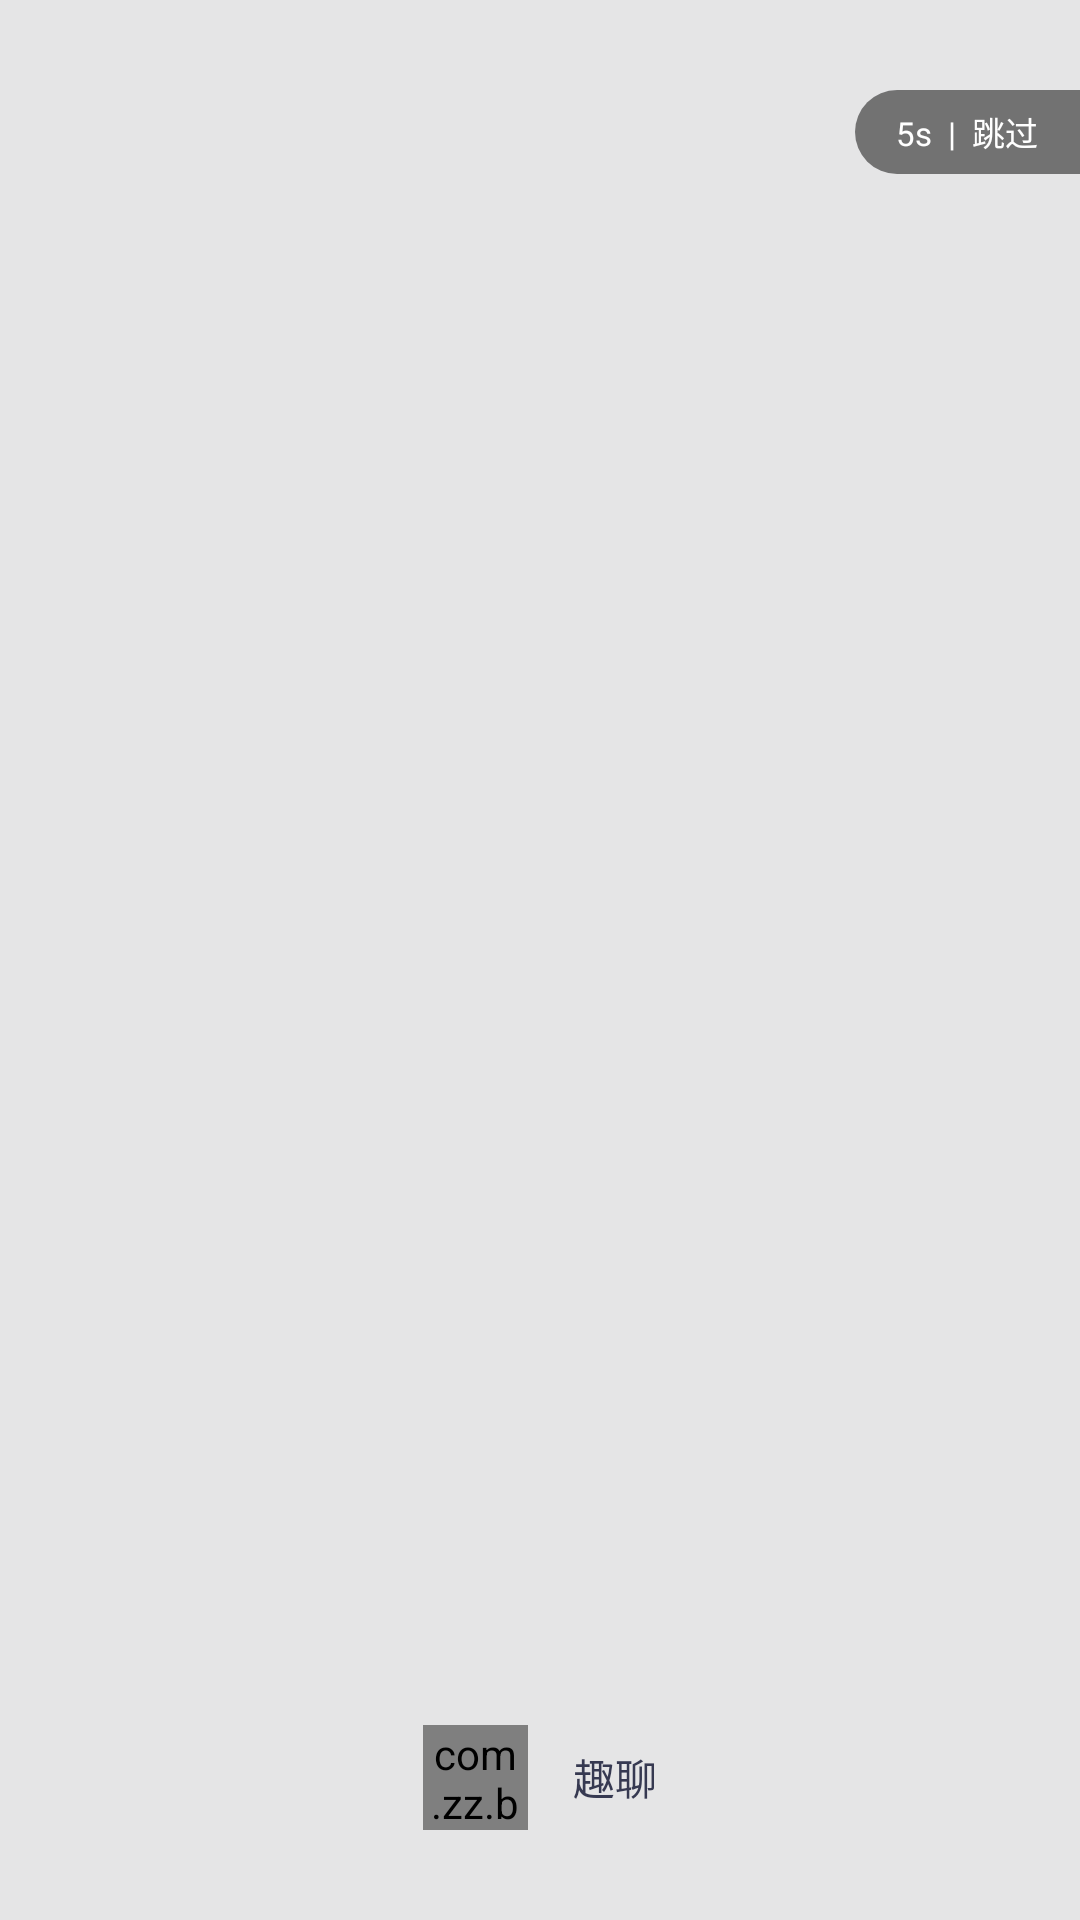

This screen was rendered from an Android layout file. Write that file and the resources it references.
<!-- AndroidManifest.xml: activity theme BackGroundLauncherTheme -->
<!-- res/layout/fragment_start.xml -->
<?xml version="1.0" encoding="utf-8"?>
<RelativeLayout xmlns:android="http://schemas.android.com/apk/res/android"
    xmlns:app="http://schemas.android.com/apk/res-auto"
    android:layout_width="match_parent"
    android:layout_height="match_parent"
    xmlns:tools="http://schemas.android.com/tools"
    android:background="#E5E5E6">
    <ImageView
        android:layout_width="match_parent"
        android:layout_height="match_parent"
        android:layout_above="@id/llBottom"
        android:scaleType="centerCrop"
        android:src="@mipmap/ico_login_top"/>
    <TextView
        android:id="@+id/tvJump"
        android:layout_width="75dp"
        android:layout_height="28dp"
        android:layout_alignParentRight="true"
        android:layout_marginTop="30dp"
        android:gravity="center"
        android:background="@drawable/bg_start_time"
        android:textSize="11sp"
        android:textColor="@color/white"
        android:text="5s  |  跳过"/>
    <LinearLayout
        android:id="@+id/llBottom"
        android:layout_width="match_parent"
        android:layout_height="wrap_content"
        android:paddingBottom="30dp"
        android:orientation="horizontal"
        android:gravity="center"
        android:layout_alignParentBottom="true"
        android:background="#E5E5E6">
        <com.zz.bluetooth_chat.widget.imageview.MLImageView
            android:layout_width="35dp"
            android:layout_height="35dp"
            android:src="@mipmap/ico_logo"
            app:ml_radius="5dp"
            app:ml_shape_type="rectangle"
            app:ml_border_width="0dp"
            app:ml_border_color="@color/transparency"/>
        <TextView
            android:layout_width="wrap_content"
            android:layout_height="wrap_content"
            android:textSize="14sp"
            android:textColor="@color/title_color"
            android:layout_marginLeft="15dp"
            android:text="@string/app_name"/>
    </LinearLayout>
</RelativeLayout>
<!-- resources referenced by this layout -->
<resources>
  <color name="title_color">#363951</color>
  <color name="transparency">#00000000</color>
  <color name="white">#FFFFFF</color>
  <!-- drawable bg_start_time (drawable) -->
  <?xml version="1.0" encoding="utf-8"?>
  <shape xmlns:android="http://schemas.android.com/apk/res/android">
      <solid android:color="#80000000"/>
      <corners android:bottomLeftRadius="20dp"
          android:topLeftRadius="20dp"/>
  </shape>
  <!-- mipmap ico_logo: png bitmap (mipmap-xxxhdpi, 350755 bytes) -->
  <string name="app_name">趣聊</string>
  <style name="BackGroundLauncherTheme" parent="Theme.AppCompat.Light.NoActionBar">
          <item name="android:screenOrientation">portrait</item>
          
          
          <item name="android:windowIsTranslucent">true</item>
          <item name="android:windowFullscreen">true</item>
          <item name="android:windowNoTitle">true</item>
      </style>
</resources>
